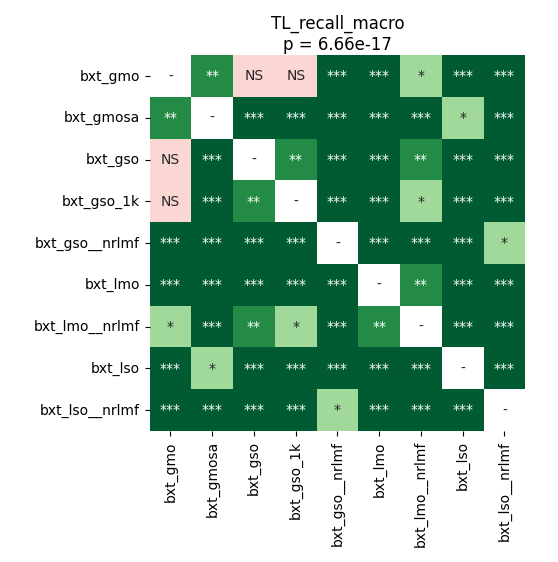

Source data for this figure (header and first rows):
	bxt_gmo	bxt_gmosa	bxt_gso	bxt_gso_1k	bxt_gso__nrlmf	bxt_lmo	bxt_lmo__nrlmf	bxt_lso	bxt_lso__nrlmf
bxt_gmo	1.0	0.007544	0.5966	0.2594	4.993785511363636e-05	4.993785511363636e-05	0.01991	0.0002113	4.993785511363636e-05
bxt_gmosa	0.007544	1.0	0.0002113	4.993785511363636e-05	4.993785511363636e-05	4.993785511363636e-05	0.0001373	0.0152	4.993785511363636e-05
bxt_gso	0.5966	0.0002113	1.0	0.001017	4.993785511363636e-05	4.993785511363636e-05	0.006402	9.553328804347826e-05	4.993785511363636e-05
bxt_gso_1k	0.2594	4.993785511363636e-05	0.001017	1.0	4.993785511363636e-05	4.993785511363636e-05	0.01991	4.993785511363636e-05	4.993785511363636e-05
bxt_gso__nrlmf	4.993785511363636e-05	4.993785511363636e-05	4.993785511363636e-05	4.993785511363636e-05	1.0	4.993785511363636e-05	4.993785511363636e-05	4.993785511363636e-05	0.0307
bxt_lmo	4.993785511363636e-05	4.993785511363636e-05	4.993785511363636e-05	4.993785511363636e-05	4.993785511363636e-05	1.0	0.003453	4.993785511363636e-05	4.993785511363636e-05
bxt_lmo__nrlmf	0.01991	0.0001373	0.006402	0.01991	4.993785511363636e-05	0.003453	1.0	4.993785511363636e-05	4.993785511363636e-05
bxt_lso	0.0002113	0.0152	9.553328804347826e-05	4.993785511363636e-05	4.993785511363636e-05	4.993785511363636e-05	4.993785511363636e-05	1.0	4.993785511363636e-05
bxt_lso__nrlmf	4.993785511363636e-05	4.993785511363636e-05	4.993785511363636e-05	4.993785511363636e-05	0.0307	4.993785511363636e-05	4.993785511363636e-05	4.993785511363636e-05	1.0
